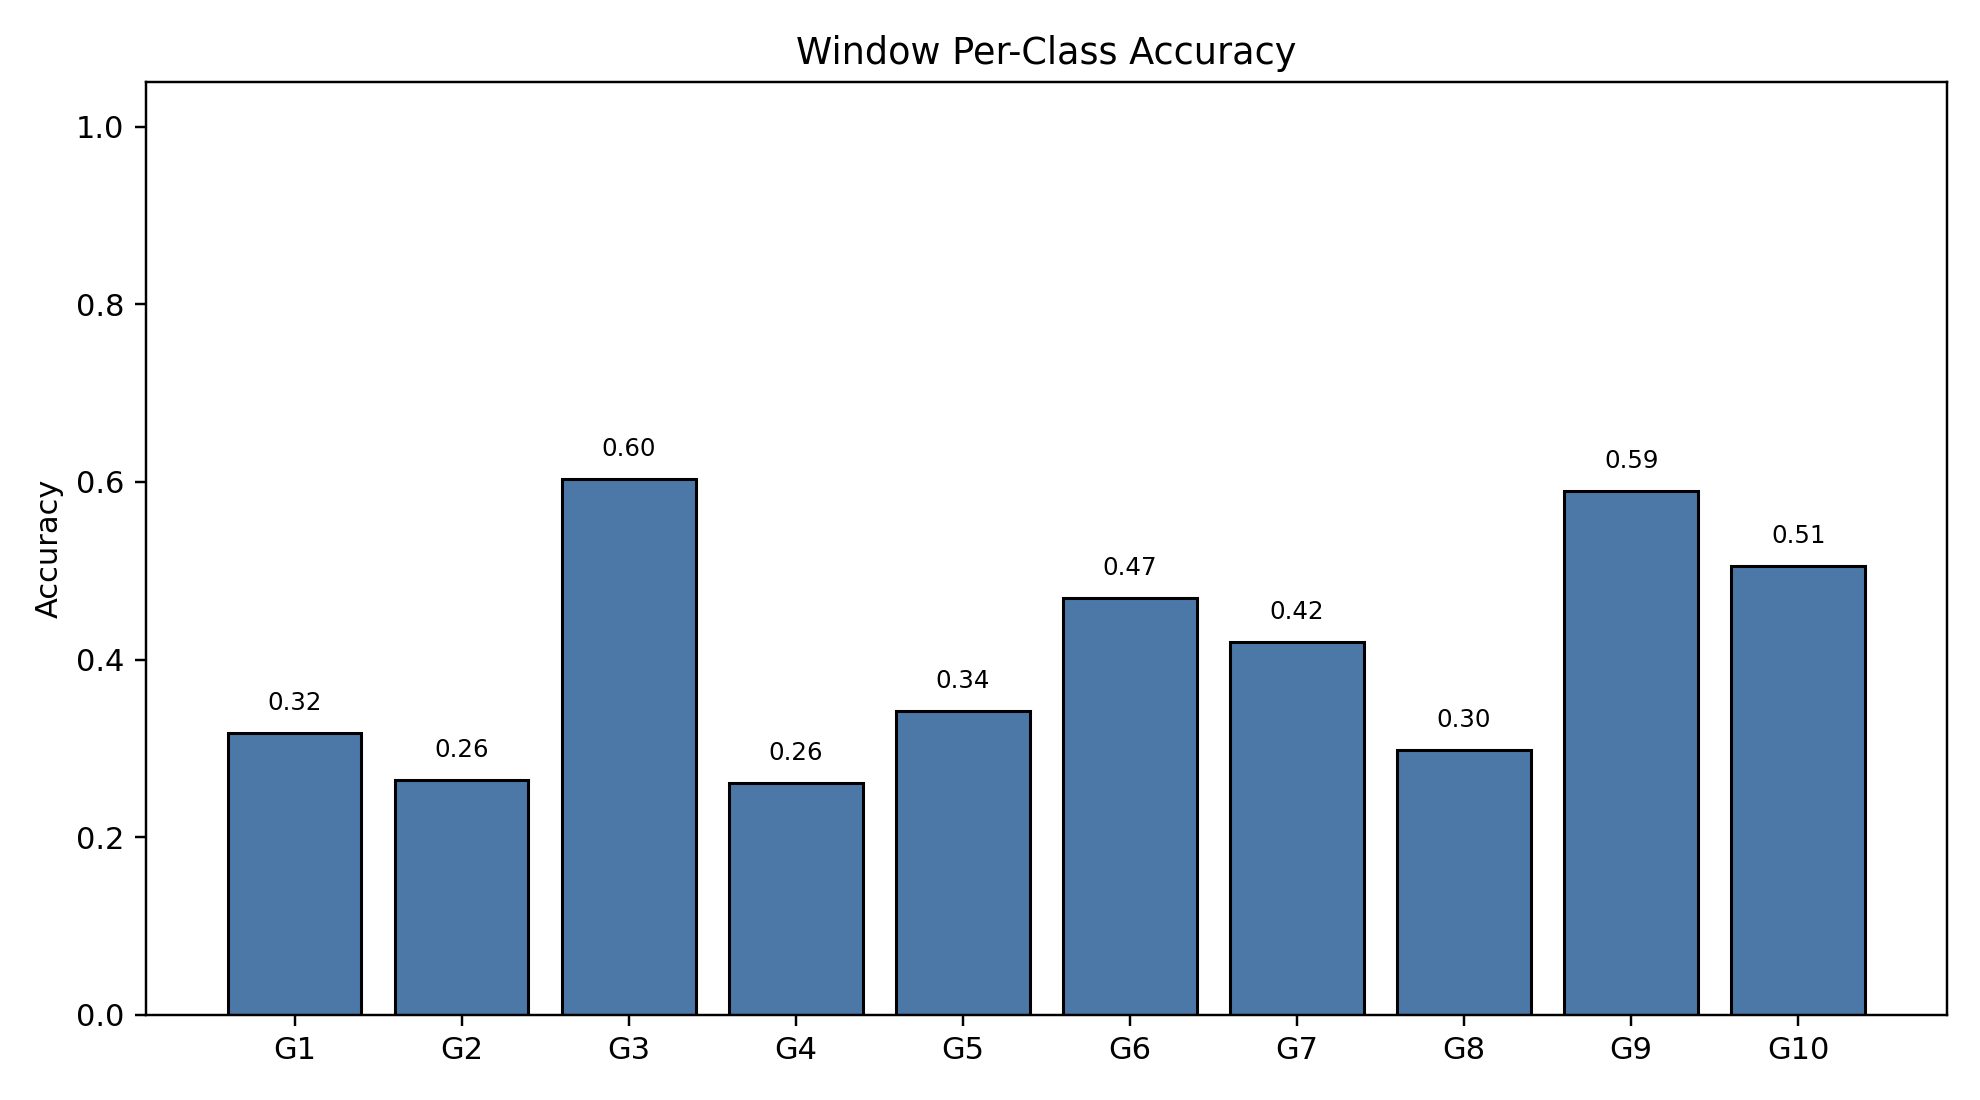

Values plotted in this chart, from the file beside it:
class_index, gesture_id, support, correct, accuracy
0, 1, 790, 251, 0.3177
1, 2, 693, 183, 0.2641
2, 3, 766, 462, 0.6031
3, 4, 743, 194, 0.2611
4, 5, 734, 251, 0.342
5, 6, 763, 358, 0.4692
6, 7, 755, 317, 0.4199
7, 8, 707, 211, 0.2984
8, 9, 687, 405, 0.5895
9, 10, 683, 345, 0.5051
